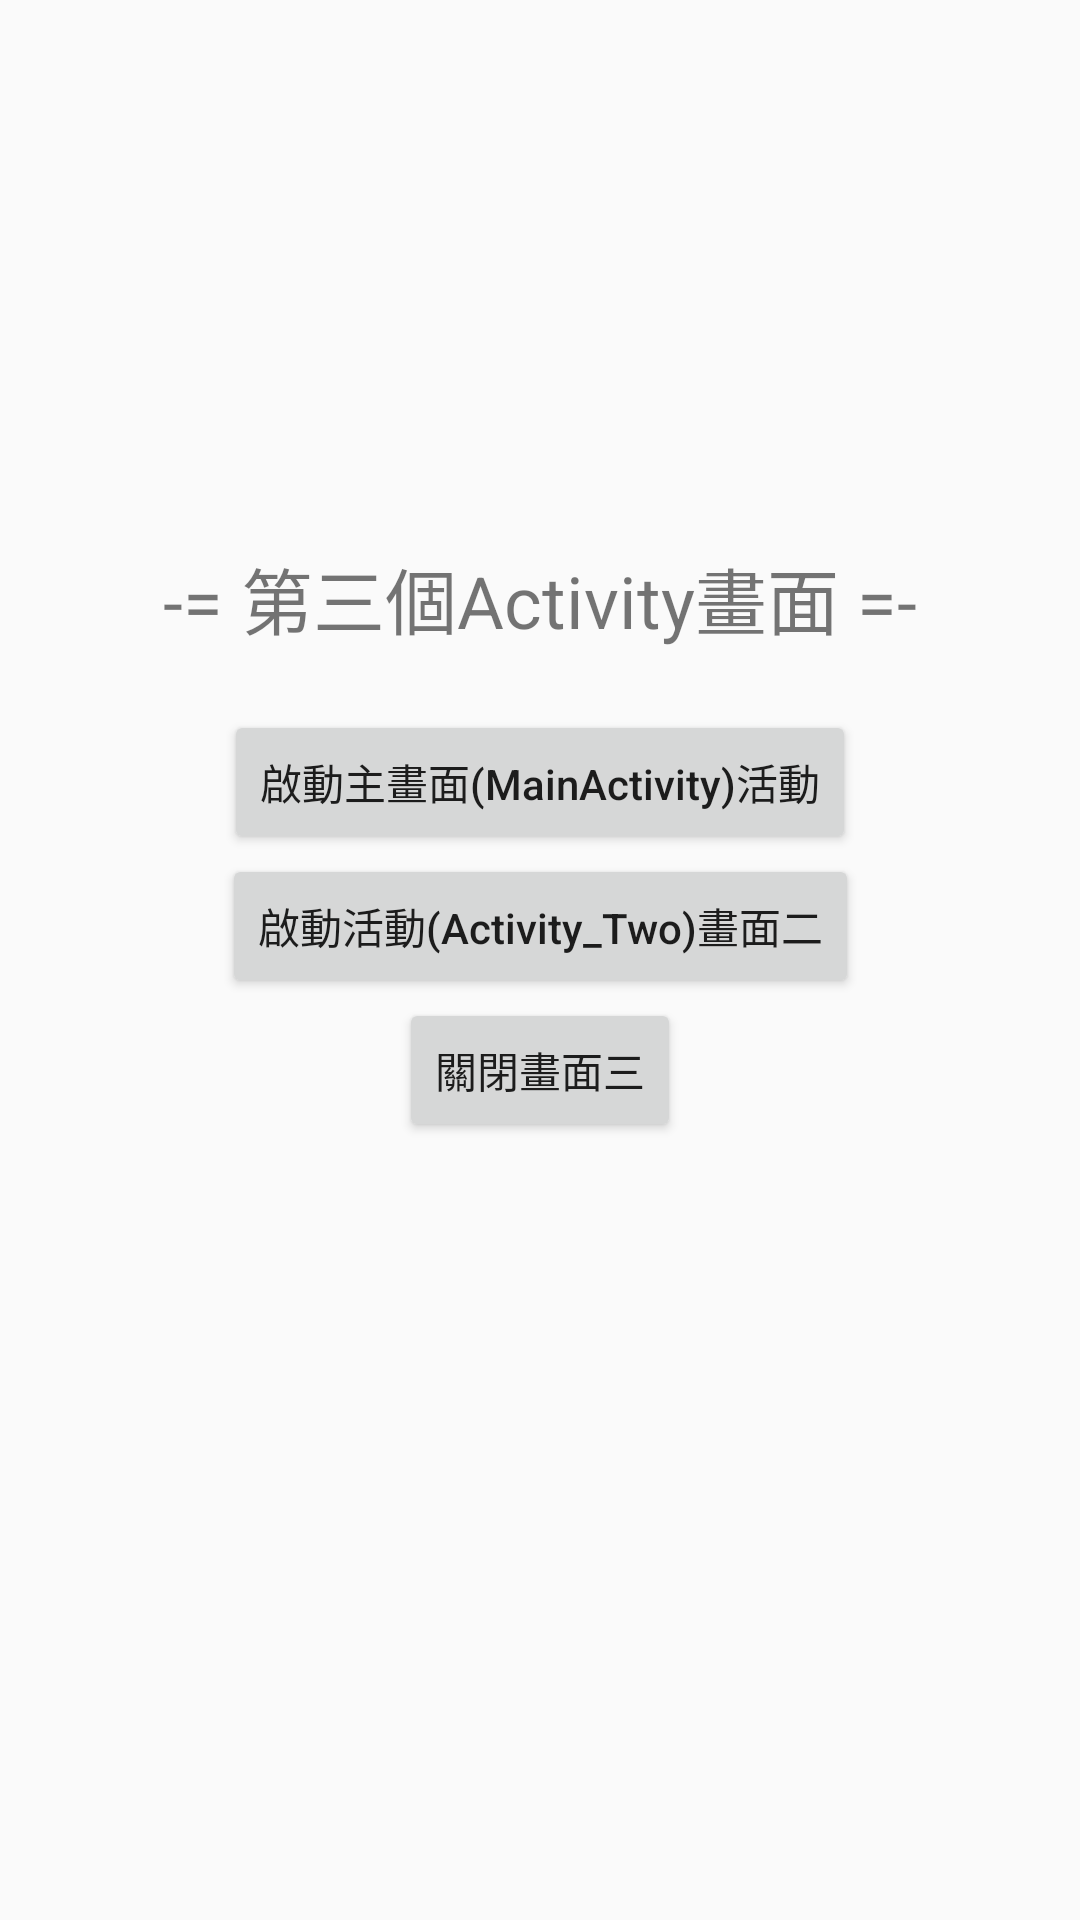

The Android layout XML behind this screen, and the referenced resources:
<!-- AndroidManifest.xml: application theme Theme.Intent01 -->
<!-- res/layout/activity_three.xml -->
<?xml version="1.0" encoding="utf-8"?>
<androidx.constraintlayout.widget.ConstraintLayout xmlns:android="http://schemas.android.com/apk/res/android"
    xmlns:app="http://schemas.android.com/apk/res-auto"
    android:id="@+id/main"
    android:layout_width="match_parent"
    android:layout_height="match_parent">

    <TextView
        android:layout_width="wrap_content"
        android:layout_height="wrap_content"
        android:id="@+id/tv_three"
        android:text="-= 第三個Activity畫面 =-"
        android:textSize="24sp"
        app:layout_constraintTop_toTopOf="parent"
        app:layout_constraintBottom_toBottomOf="parent"
        app:layout_constraintStart_toStartOf="parent"
        app:layout_constraintEnd_toEndOf="parent"
        app:layout_constraintVertical_bias="0.3"/>

    <Button
        android:layout_width="wrap_content"
        android:layout_height="wrap_content"
        android:id="@+id/btn_start_activity_main"
        android:layout_marginTop="20dp"
        android:text="啟動主畫面(MainActivity)活動"
        android:textAllCaps="false"
        app:layout_constraintEnd_toEndOf="parent"
        app:layout_constraintStart_toStartOf="parent"
        app:layout_constraintTop_toBottomOf="@id/tv_three" />

    <Button
        android:layout_width="wrap_content"
        android:layout_height="wrap_content"
        android:id="@+id/btn_start_activity_two"
        android:text="啟動活動(Activity_Two)畫面二"
        android:textAllCaps="false"
        app:layout_constraintTop_toBottomOf="@id/btn_start_activity_main"
        app:layout_constraintEnd_toEndOf="parent"
        app:layout_constraintStart_toStartOf="parent"/>

    <Button
        android:layout_width="wrap_content"
        android:layout_height="wrap_content"
        android:id="@+id/btn_close_activity_three"
        android:text="關閉畫面三"
        app:layout_constraintTop_toBottomOf="@id/btn_start_activity_two"
        app:layout_constraintEnd_toEndOf="parent"
        app:layout_constraintStart_toStartOf="parent"/>

</androidx.constraintlayout.widget.ConstraintLayout>
<!-- resources referenced by this layout -->
<resources>
  <style name="Theme.Intent01" parent="Base.Theme.Intent01" />
  <style name="Base.Theme.Intent01" parent="Theme.AppCompat.DayNight.NoActionBar">
  
          
          
      </style>
</resources>
